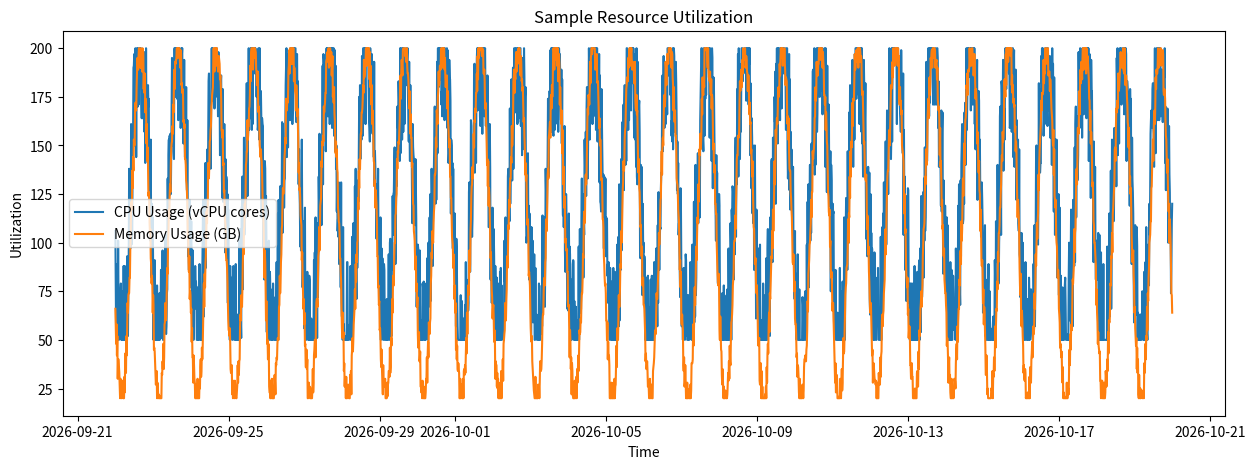

Python code for this plot: (Note: this script raises an exception after producing the figure.)
# This is a sample Python script.


# Press ⇧F10 to execute it or replace it with your code.
# Press Double ⇧ to search everywhere for classes, files, tool windows, actions, and settings.
import pandas as pd
import numpy as np
import matplotlib.pyplot as plt

from datetime import datetime

SAMPLING_INTERVAL = 15  # in minutes
MAX_CPU = 200 # in vCPU cores
MIN_CPU = 50 # in vCPU cores
CPU_VAR = 40
MAX_MEM = 200 # in GB
MIN_MEM = 20 # in GB
MEM_VAR = 10
MAX_REQUESTS = 1000  # in requests per second
MIN_REQUESTS = 50    # in requests per second
REQUESTS_VAR = 10

PEAK_HOUR = 10  # 10:00 AM


def utilization_pattern(time, peak_time, min_val, max_val, variation):
    # Convert time to minutes since midnight
    minutes_since_midnight = time.hour * 60 + time.minute
    # Sine wave pattern
    value = np.sin(2 * np.pi * (minutes_since_midnight - peak_time) / 1440)
    # Scale to min and max values
    value = min_val + (max_val - min_val) * (value + 1) / 2
    # Add random variation
    value += np.random.uniform(-variation, variation)
    return int(max(min_val, min(max_val, value)))

#  python script that generates a periodic CPU/Memory utilization values for 4 weeks.
#  The data is sampled every 15 minutes starting from 0:00 am.
#  The CPU and Memory usage always peaks at 10:00 am every day on weekdays and drops to the bottom around 00:00 am at midnight.
#  On weekends, the peak hours are around 20:00 pm and drops at the bottom at 6:00 am.
#  The maximum CPU usage is around 200 vCPU cores and the maximum memory usage is about 200 GB.
#  The minimum CPU usage can drop to 20 vCPU cores and the minimum memory usage can drop to 20 GB.
#  The diurnal and weekly patterns are significant with very small variations across a particular time in a day.
#  The variations are within 10 vCPUs and 10 GB memory.
def synthesize_data(num_weeks, type='resource'):
    # Constants
    period = num_weeks * 7 * 24 * 60  # 4 weeks in minutes

    # Time range
    timestamps = pd.date_range(start="00:00", periods=period // SAMPLING_INTERVAL, freq=f"{SAMPLING_INTERVAL}min")

    # Generate utilization data
    if type == 'resource':
        cpu_usage = []
        mem_usage = []
    else:
        requests_ts = []

    for time in timestamps:
        if type == 'resource':
            cpu = utilization_pattern(time, PEAK_HOUR * 60, MIN_CPU, MAX_CPU, CPU_VAR)  # Peak at 10:00 AM
            mem = utilization_pattern(time, PEAK_HOUR * 60, MIN_MEM, MAX_MEM, MEM_VAR)
            cpu_usage.append(cpu)
            mem_usage.append(mem)
        else:
            requests = utilization_pattern(time, PEAK_HOUR * 60, MIN_REQUESTS, MAX_REQUESTS, REQUESTS_VAR)
            requests_ts.append(requests)

    # Create DataFrame
    if type == 'resource':
        ts_df = pd.DataFrame({'timestamp': timestamps, 'cpu': cpu_usage, 'memory': mem_usage})
    else:
        ts_df = pd.DataFrame({'timestamp': timestamps, 'requests': requests_ts})

    ts_df.set_index('timestamp', inplace=True)
    return ts_df

def plot_synthesized_data(df, type='resource'):
    # Plot sample data
    plt.figure(figsize=(15, 5))

    if type == 'resource':
        plt.plot(df.index, df.cpu, label='CPU Usage (vCPU cores)')
        plt.plot(df.index, df.memory, label='Memory Usage (GB)')
        plt.xlabel('Time')
        plt.ylabel('Utilization')
        plt.title('Sample Resource Utilization')
    else:
        plt.plot(df.index, df.requests, label='Requests (per second)')
        plt.xlabel('Time')
        plt.ylabel('Requests')
        plt.title('Sample Requests')
    plt.legend()
    plt.show()

    # Save plot & data
    current_time_string = datetime.now().strftime("%y-%m-%d-%H-%M")

    plt.savefig('./imgs/{}-{}.png'.format(type, current_time_string))
    plt.savefig('./imgs/{}-{}.pdf'.format(type, current_time_string))

    df.to_csv('./data/{}-{}.csv'.format(type, current_time_string))


# Press the green button in the gutter to run the script.
if __name__ == '__main__':
    rsc_df = synthesize_data(4, 'resource')
    plot_synthesized_data(rsc_df, 'resource')

    req_df = synthesize_data(1, 'requests')
    plot_synthesized_data(req_df, 'requests')

# See PyCharm help at https://www.jetbrains.com/help/pycharm/
